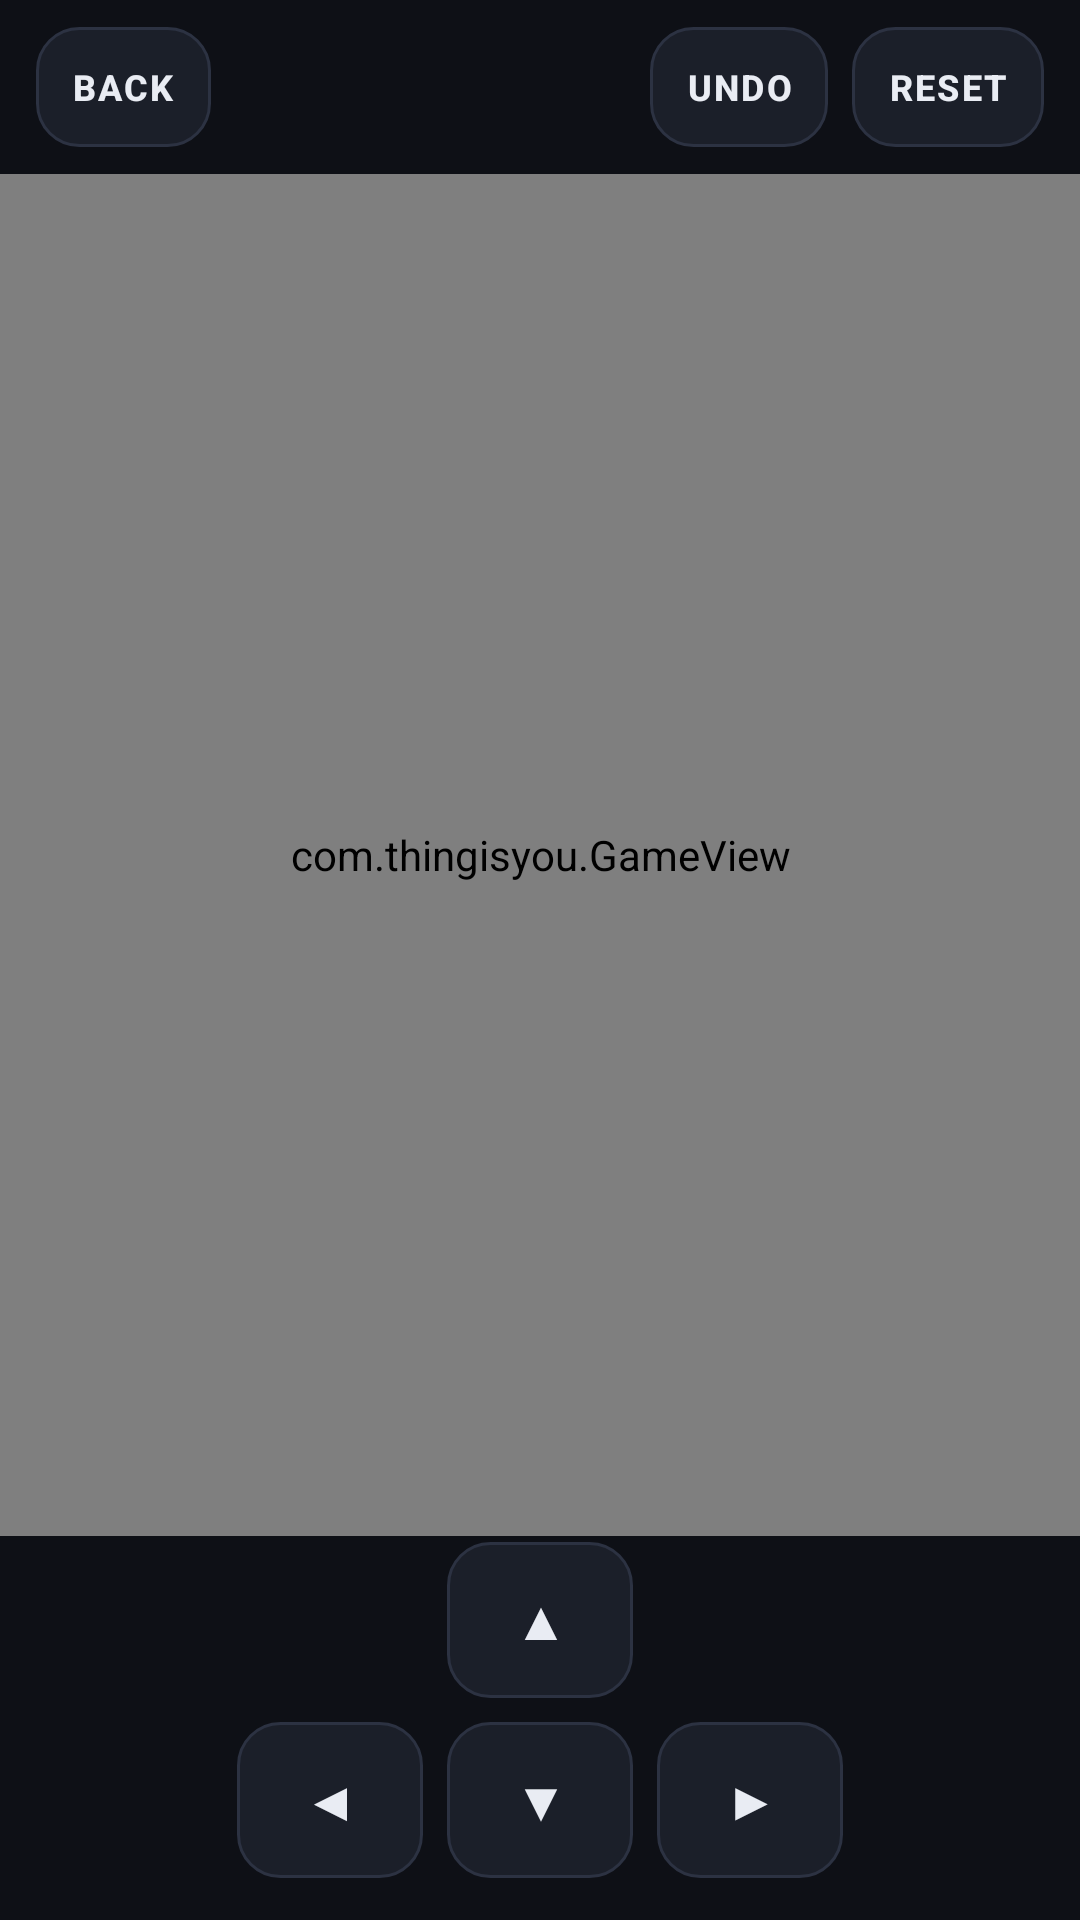

The Android layout XML behind this screen, and the referenced resources:
<!-- AndroidManifest.xml: application theme Theme.ThingIsYou -->
<!-- res/layout/activity_game.xml -->
<?xml version="1.0" encoding="utf-8"?>
<FrameLayout xmlns:android="http://schemas.android.com/apk/res/android"
    android:layout_width="match_parent"
    android:layout_height="match_parent"
    android:background="@color/bg">

    <com.thingisyou.GameView
        android:id="@+id/gameView"
        android:layout_width="match_parent"
        android:layout_height="match_parent"
        android:layout_marginTop="58dp"
        android:layout_marginBottom="128dp" />

    <LinearLayout
        android:layout_width="match_parent"
        android:layout_height="58dp"
        android:gravity="center_vertical"
        android:orientation="horizontal"
        android:paddingStart="12dp"
        android:paddingEnd="12dp">

        <Button
            android:id="@+id/btnBack"
            style="@style/IconButton"
            android:text="@string/back" />

        <TextView
            android:id="@+id/levelName"
            android:layout_width="0dp"
            android:layout_height="wrap_content"
            android:layout_marginStart="12dp"
            android:layout_marginEnd="8dp"
            android:layout_weight="1"
            android:ellipsize="end"
            android:maxLines="1"
            android:textColor="@color/text"
            android:textSize="14sp"
            android:textStyle="bold" />

        <Button
            android:id="@+id/btnUndo"
            style="@style/IconButton"
            android:layout_marginEnd="8dp"
            android:text="@string/undo" />

        <Button
            android:id="@+id/btnRestart"
            style="@style/IconButton"
            android:text="@string/restart" />
    </LinearLayout>

    <LinearLayout
        android:layout_width="wrap_content"
        android:layout_height="wrap_content"
        android:layout_gravity="bottom|center_horizontal"
        android:layoutDirection="ltr"
        android:layout_marginBottom="10dp"
        android:clickable="true"
        android:focusable="true"
        android:gravity="center_horizontal"
        android:orientation="vertical">

        <Button
            android:id="@+id/btnUp"
            style="@style/PadButton"
            android:text="&#9650;" />

        <LinearLayout
            android:layout_width="wrap_content"
            android:layout_height="wrap_content"
            android:layoutDirection="ltr"
            android:orientation="horizontal">

            <Button
                android:id="@+id/btnLeft"
                style="@style/PadButton"
                android:text="&#9664;" />

            <Button
                android:id="@+id/btnDown"
                style="@style/PadButton"
                android:text="&#9660;" />

            <Button
                android:id="@+id/btnRight"
                style="@style/PadButton"
                android:text="&#9654;" />
        </LinearLayout>
    </LinearLayout>

    <FrameLayout
        android:id="@+id/overlay"
        android:layout_width="match_parent"
        android:layout_height="match_parent"
        android:background="#F50E1016"
        android:clickable="true"
        android:focusable="true"
        android:visibility="gone">

        <LinearLayout
            android:layout_width="match_parent"
            android:layout_height="wrap_content"
            android:layout_gravity="center"
            android:gravity="center_horizontal"
            android:orientation="vertical"
            android:paddingStart="32dp"
            android:paddingEnd="32dp">

            <TextView
                android:id="@+id/overlayTitle"
                android:layout_width="wrap_content"
                android:layout_height="wrap_content"
                android:letterSpacing="0.10"
                android:textColor="@color/text"
                android:textSize="30sp"
                android:textStyle="bold" />

            <TextView
                android:id="@+id/overlayHint"
                android:layout_width="match_parent"
                android:layout_height="wrap_content"
                android:layout_marginTop="10dp"
                android:layout_marginBottom="22dp"
                android:gravity="center"
                android:textColor="@color/dim"
                android:textSize="13sp" />

            <Button
                android:id="@+id/btnNext"
                style="@style/MenuButton"
                android:text="@string/next" />

            <Button
                android:id="@+id/btnRetry"
                style="@style/MenuButton"
                android:text="@string/retry" />

            <Button
                android:id="@+id/btnMenu"
                style="@style/MenuButton"
                android:text="@string/levels" />
        </LinearLayout>
    </FrameLayout>
</FrameLayout>
<!-- resources referenced by this layout -->
<resources>
  <color name="bg">#0E1016</color>
  <color name="dim">#8A90A2</color>
  <color name="text">#E9ECF3</color>
  <string name="back">BACK</string>
  <string name="levels">LEVELS</string>
  <string name="next">NEXT</string>
  <string name="restart">RESET</string>
  <string name="retry">TRY AGAIN</string>
  <string name="undo">UNDO</string>
  <style name="IconButton">
          <item name="android:layout_width">wrap_content</item>
          <item name="android:layout_height">40dp</item>
          <item name="android:minWidth">56dp</item>
          <item name="android:paddingStart">12dp</item>
          <item name="android:paddingEnd">12dp</item>
          <item name="android:background">@drawable/btn_bg</item>
          <item name="android:textColor">@color/text</item>
          <item name="android:textSize">12sp</item>
          <item name="android:textStyle">bold</item>
          <item name="android:letterSpacing">0.06</item>
          <item name="android:textAllCaps">false</item>
          <item name="android:stateListAnimator">@null</item>
      </style>
  <style name="MenuButton">
          <item name="android:layout_width">240dp</item>
          <item name="android:layout_height">54dp</item>
          <item name="android:layout_marginTop">12dp</item>
          <item name="android:background">@drawable/btn_bg</item>
          <item name="android:textColor">@color/text</item>
          <item name="android:textSize">16sp</item>
          <item name="android:textStyle">bold</item>
          <item name="android:letterSpacing">0.08</item>
          <item name="android:textAllCaps">false</item>
          <item name="android:stateListAnimator">@null</item>
      </style>
  <style name="PadButton">
          <item name="android:layout_width">62dp</item>
          <item name="android:layout_height">52dp</item>
          <item name="android:layout_margin">4dp</item>
          <item name="android:background">@drawable/btn_bg</item>
          <item name="android:textColor">@color/text</item>
          <item name="android:textSize">17sp</item>
          <item name="android:textStyle">bold</item>
          <item name="android:stateListAnimator">@null</item>
          <item name="android:padding">0dp</item>
          <item name="android:minWidth">0dp</item>
          <item name="android:minHeight">0dp</item>
      </style>
  <style name="Theme.ThingIsYou" parent="android:Theme.Material.NoActionBar">
          <item name="android:windowBackground">@color/bg</item>
          <item name="android:statusBarColor">@color/bg</item>
          <item name="android:navigationBarColor">@color/bg</item>
          <item name="android:colorAccent">@color/accent</item>
          <item name="android:colorPrimary">@color/panel</item>
          <item name="android:windowLightStatusBar">false</item>
      </style>
  <!-- drawable btn_bg (drawable) -->
  <?xml version="1.0" encoding="utf-8"?>
  <selector xmlns:android="http://schemas.android.com/apk/res/android">
      <item android:state_pressed="true">
          <shape android:shape="rectangle">
              <solid android:color="#2E3546" />
              <corners android:radius="14dp" />
              <stroke android:width="1dp" android:color="#3C455A" />
          </shape>
      </item>
      <item>
          <shape android:shape="rectangle">
              <solid android:color="#1B1F29" />
              <corners android:radius="14dp" />
              <stroke android:width="1dp" android:color="#2C3242" />
          </shape>
      </item>
  </selector>
  <color name="accent">#E8C547</color>
  <color name="panel">#1A1D26</color>
</resources>
